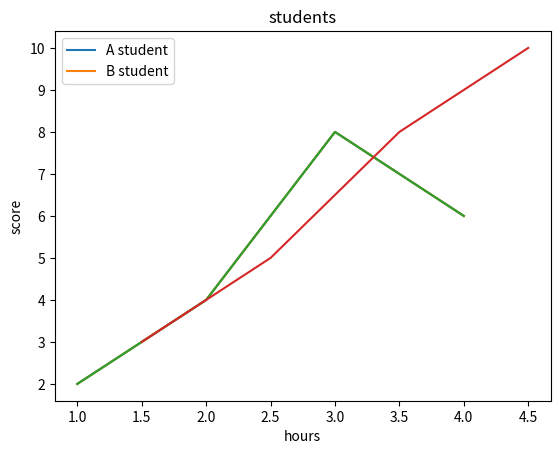

Here is the Python script that generated this plot:
import matplotlib as mpl
import matplotlib.pyplot as plt

# 1) 라인 플롯 그리기' 

plt.title('test')
plt.plot([1,2,3,4],[2,4,8,6])
plt.show()

# 2) 축 레이블 삽입하기

plt.title('test')
plt.plot([1,2,3,4],[2,4,8,6])
plt.xlabel('hours')
plt.ylabel('score')
plt.show()

# 3) 라인 추가와 범례 삽입하기

plt.title('students')
plt.plot([1,2,3,4],[2,4,8,6])
plt.plot([1.5,2.5,3.5,4.5],[3,5,8,10]) # 라인 새로 추가
plt.xlabel('hours')
plt.ylabel('score')
plt.legend(['A student', 'B student']) # 범례 삽입
plt.show()